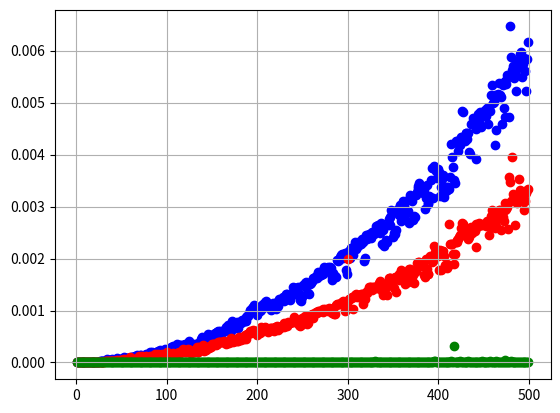

This figure's Python source:
import time
import random
def timer(sort, A):
    start_time = time.time()
    A = sort(A)
    end_time = time.time()
    res = end_time - start_time
    return res
def bubble_sort(A):
    for j in range (1,len(A)):
        for i in range (0, len(A)-j):
            if A[i]>A[i+1]:
                A[i],A[i+1]=A[i+1],A[i]
    return A
def find_max_number(A):
    n=0
    for i in range (len(A)):
        if A[i]>=A[n]:
            n=i
    return n
def selection_sort(A):
    for i in range(len(A)-1):
        m=find_max_number(A[:len(A)-i])
        f=len(A)-1-i
        A[m],A[f]=A[f],A[m]
def insertion_sort(A):
    for i in range(1,len(A)):
        j=i
        while j>0 and A[j-1]>A[j]:
            A[j],A[j-1]=A[j-1],A[j]
            j-=1
counts=[i for i in range (1,500)]
res_time_bubble=[]
res_time_select=[]
res_time_insertion=[]
for n in range (1,500):
    random_numbers = [random.randint(0, 10) for i in range(n)]
    res_time_bubble.append(timer(bubble_sort, random_numbers))
    res_time_select.append(timer(selection_sort, random_numbers))
    res_time_insertion.append(timer(insertion_sort, random_numbers))
import numpy as np
import matplotlib.pyplot as plt
x = np.array(counts)
y1 = np.array(res_time_bubble)
y2=np.array(res_time_select)
y3=np.array(res_time_insertion)
plt.scatter(x, y1, color='blue')
plt.scatter(x, y2, color='red')
plt.scatter(x, y3, color='green')
plt.grid()

plt.show()
